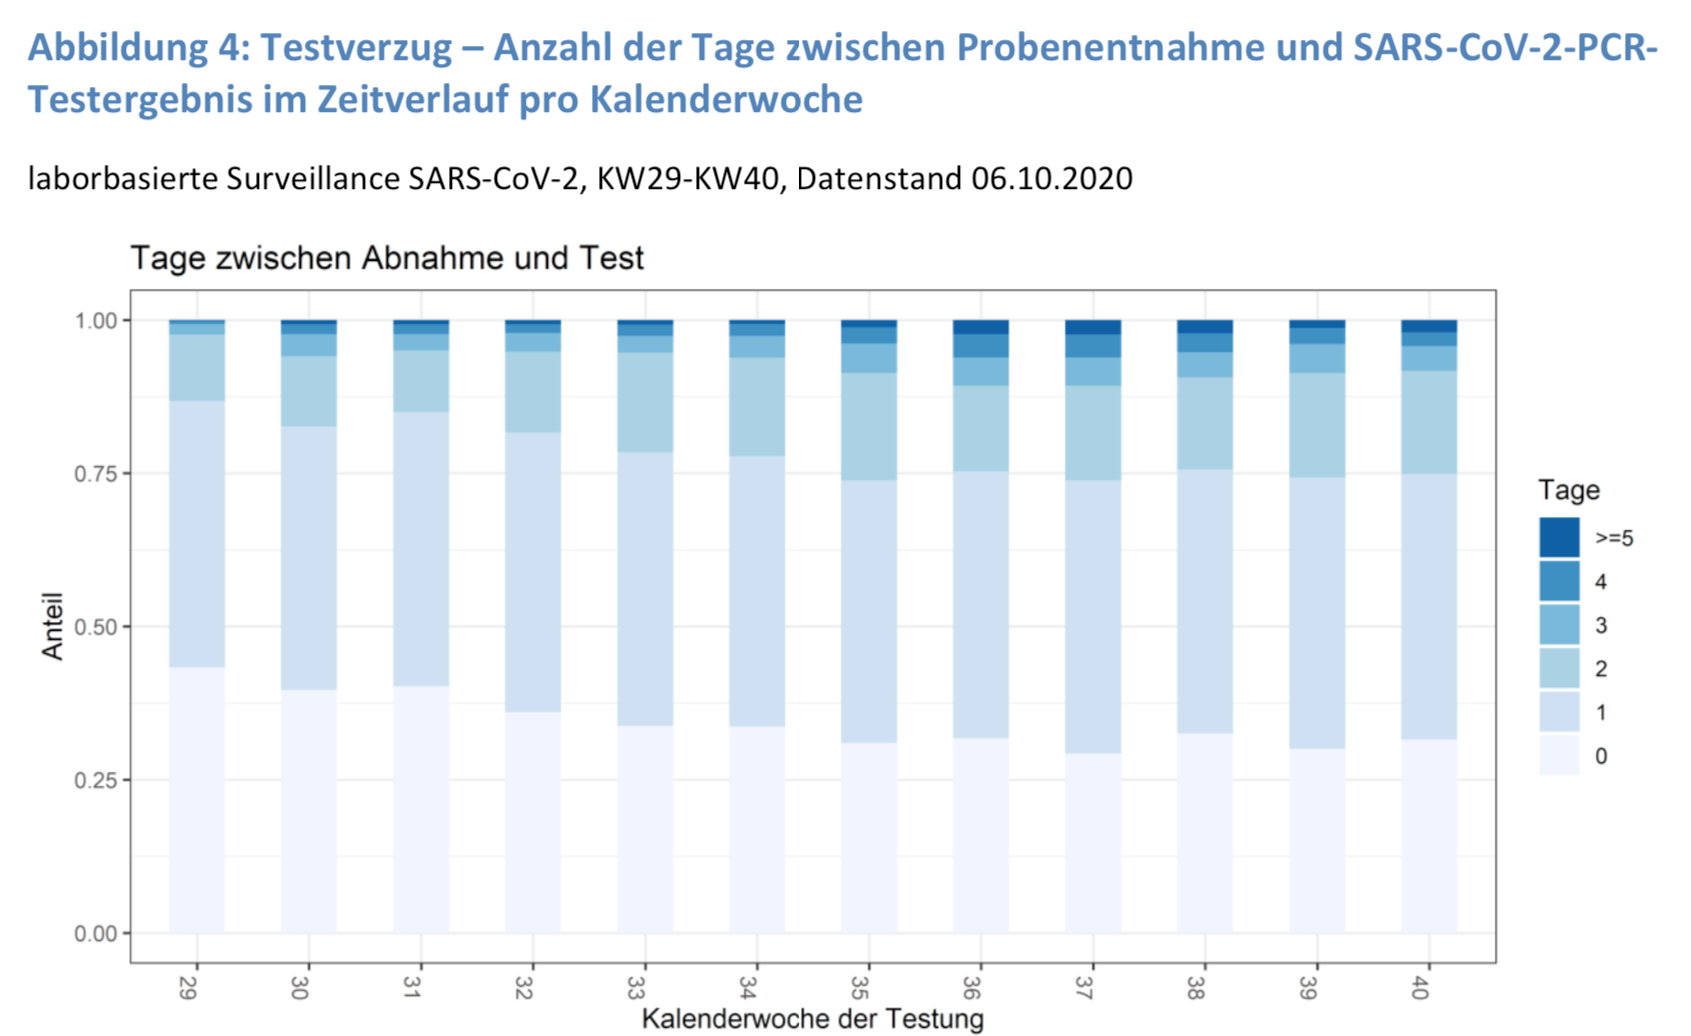

Values plotted in this chart, from the file beside it:
0 Days, , 1 Days, , 2 Days, , 3 Days, , 4 Days, 
Label, Y, Label, Y, Label, Y, Label, Y, Label, Y
Bar0, 0.4342, Bar0, 0.8678, Bar0, 0.9773, Bar0, 0.995, Bar0, 1
Bar1, 0.3977, Bar1, 0.8265, Bar1, 0.9419, Bar1, 0.9786, Bar1, 0.995
Bar2, 0.4029, Bar2, 0.8514, Bar2, 0.9517, Bar2, 0.9786, Bar2, 0.9937
Bar3, 0.3611, Bar3, 0.8187, Bar3, 0.9498, Bar3, 0.9793, Bar3, 0.9944
Bar4, 0.3377, Bar4, 0.7852, Bar4, 0.9478, Bar4, 0.9754, Bar4, 0.9937
Bar5, 0.3377, Bar5, 0.7793, Bar5, 0.9393, Bar5, 0.976, Bar5, 0.9944
Bar6, 0.3116, Bar6, 0.7393, Bar6, 0.915, Bar6, 0.9635, Bar6, 0.9904
Bar7, 0.3194, Bar7, 0.7544, Bar7, 0.8941, Bar7, 0.9406, Bar7, 0.978
Bar8, 0.2934, Bar8, 0.7406, Bar8, 0.8941, Bar8, 0.9406, Bar8, 0.978
Bar9, 0.3272, Bar9, 0.7557, Bar9, 0.9072, Bar9, 0.9485, Bar9, 0.9799
Bar10, 0.3025, Bar10, 0.7446, Bar10, 0.9144, Bar10, 0.9622, Bar10, 0.9885
Bar11, 0.3168, Bar11, 0.7492, Bar11, 0.9177, Bar11, 0.9583, Bar11, 0.9813
